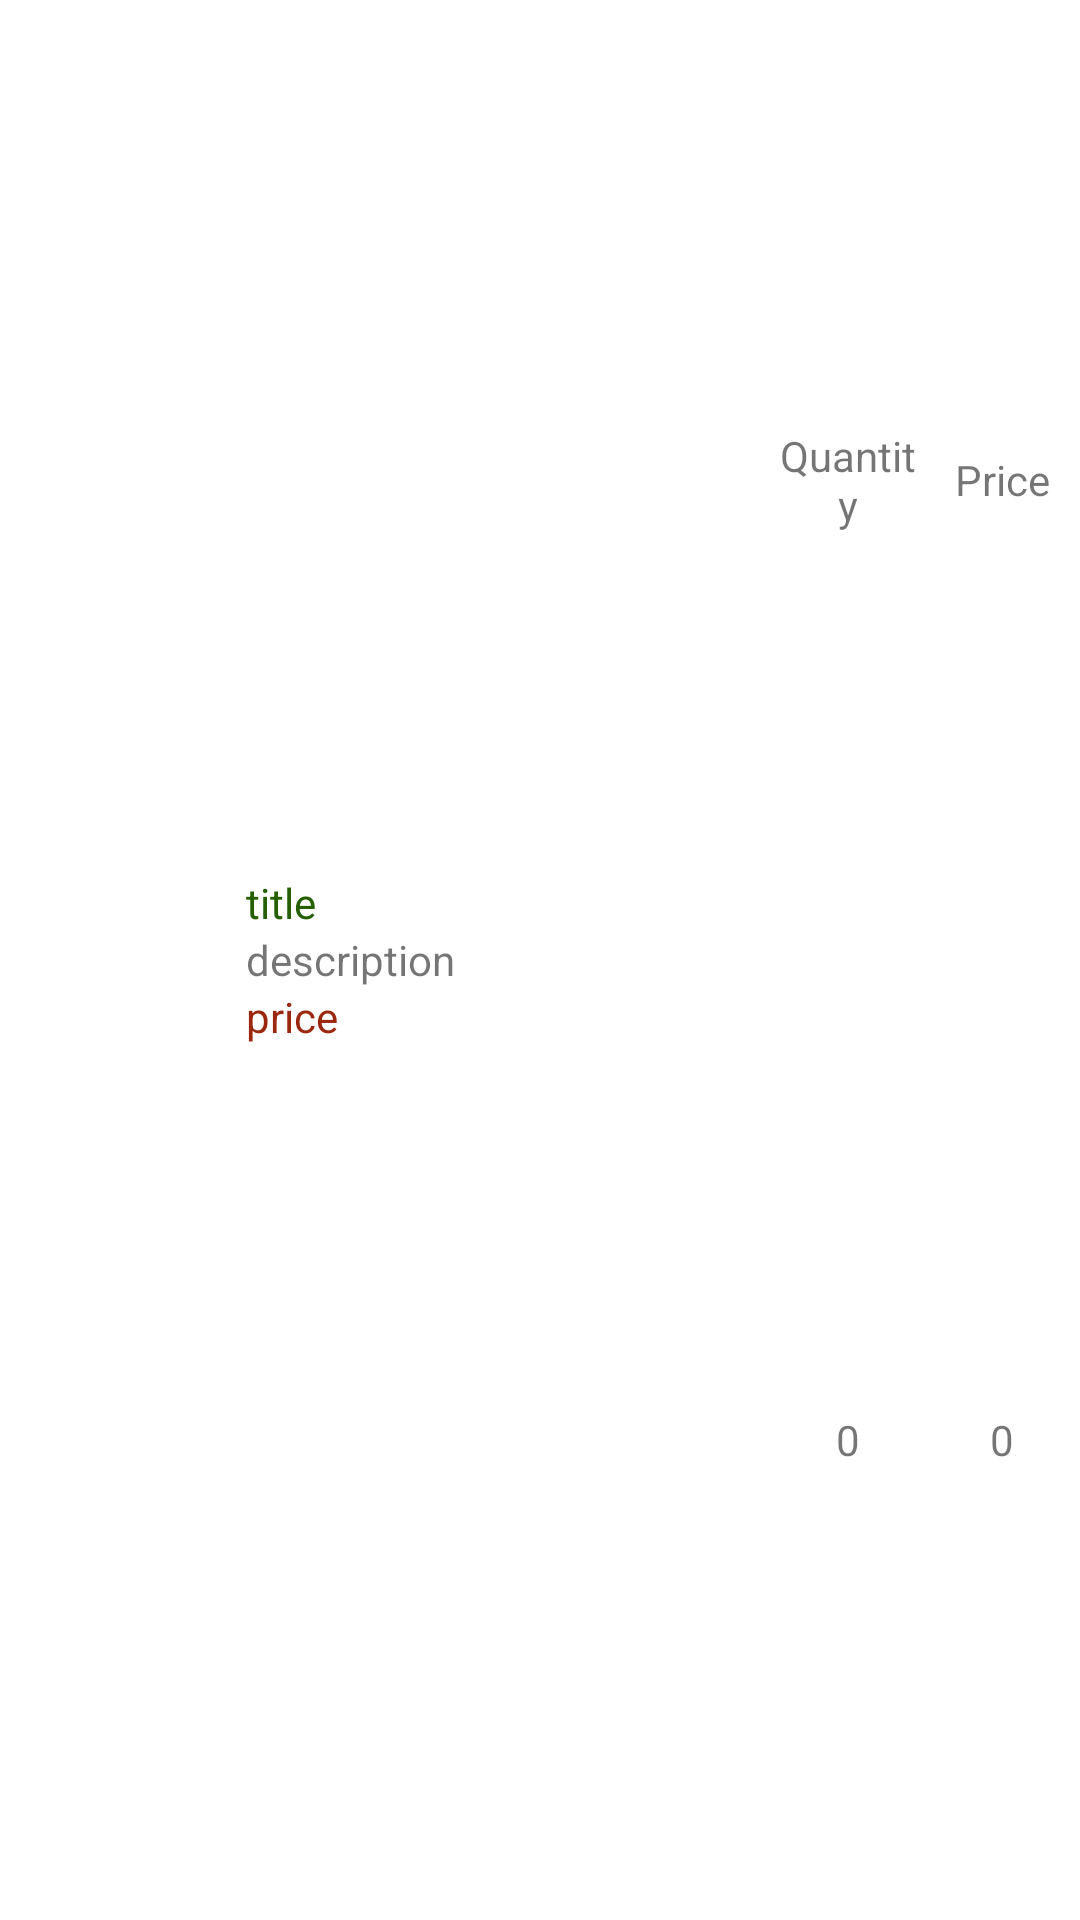

Here is an Android app screen rendered from its layout file. Give the layout XML and the strings, colors and styles it references.
<!-- AndroidManifest.xml: application theme Theme.PracticalExam -->
<!-- res/layout/product_list1.xml -->
<?xml version="1.0" encoding="utf-8"?>
<LinearLayout
    xmlns:android="http://schemas.android.com/apk/res/android"
    android:layout_width="match_parent"
    android:layout_height="wrap_content"
    android:orientation="horizontal"
    android:layout_marginVertical="5dp">
    <ImageView
        android:id="@+id/productList_image"
        android:layout_width="0dp"
        android:layout_height="wrap_content"
        android:layout_weight="3"
        android:src="@drawable/i01"
        android:adjustViewBounds="true"
        />
    <LinearLayout
        android:layout_width="0dp"
        android:layout_height="wrap_content"
        android:layout_weight="7"
        android:orientation="vertical"
        android:layout_gravity="center_vertical"
        android:paddingStart="5dp">
        <TextView
            android:id="@+id/productList_title"
            android:layout_width="match_parent"
            android:layout_height="wrap_content"
            android:text="title"
            android:textColor="@color/custom_title"
            />
        <TextView
            android:id="@+id/productList_description"
            android:layout_width="match_parent"
            android:layout_height="wrap_content"
            android:text="description"/>
        <TextView
            android:id="@+id/productList_price"
            android:layout_width="match_parent"
            android:layout_height="wrap_content"
            android:text="price"
            android:textColor="@color/custom_price"
            />
    </LinearLayout>
    <LinearLayout
        android:layout_width="0dp"
        android:layout_height="match_parent"
        android:layout_weight="2"
        android:orientation="vertical"
        >
        <TextView
            android:layout_width="match_parent"
            android:layout_height="0dp"
            android:layout_weight="1"
            android:gravity="center"
            android:text="Quantity"/>
        <TextView
            android:id="@+id/productList_quantity"
            android:layout_width="match_parent"
            android:layout_height="0dp"
            android:layout_weight="1"
            android:gravity="center"
            android:text="0"/>
    </LinearLayout>
    <LinearLayout
        android:layout_width="0dp"
        android:layout_height="match_parent"
        android:layout_weight="2"
        android:orientation="vertical"
        >
        <TextView
            android:layout_width="match_parent"
            android:layout_height="0dp"
            android:layout_weight="1"
            android:gravity="center"
            android:text="Price"/>
        <TextView
            android:id="@+id/productList_totalPrice"
            android:layout_width="match_parent"
            android:layout_height="0dp"
            android:layout_weight="1"
            android:gravity="center"
            android:text="0"/>
    </LinearLayout>
</LinearLayout>
<!-- resources referenced by this layout -->
<resources>
  <color name="custom_price">#9B270F</color>
  <color name="custom_title">#256000</color>
  <style name="Theme.PracticalExam" parent="Theme.MaterialComponents.DayNight.DarkActionBar">
          
          <item name="colorPrimary">@color/colorPrimary</item>
          <item name="colorPrimaryVariant">@color/colorPrimaryDark</item>
          <item name="colorOnPrimary">@color/white</item>
          
          <item name="colorSecondary">@color/colorAccent</item>
          <item name="colorSecondaryVariant">@color/teal_700</item>
          <item name="colorOnSecondary">@color/black</item>
          
          <item name="android:statusBarColor" tools:targetApi="l">?attr/colorPrimaryVariant</item>
          
      </style>
  <color name="colorPrimary">#6200EE</color>
  <color name="colorPrimaryDark">#3700B3</color>
  <color name="white">#FFFFFFFF</color>
  <color name="colorAccent">#03DAC5</color>
  <color name="teal_700">#FF018786</color>
  <color name="black">#FF000000</color>
</resources>
